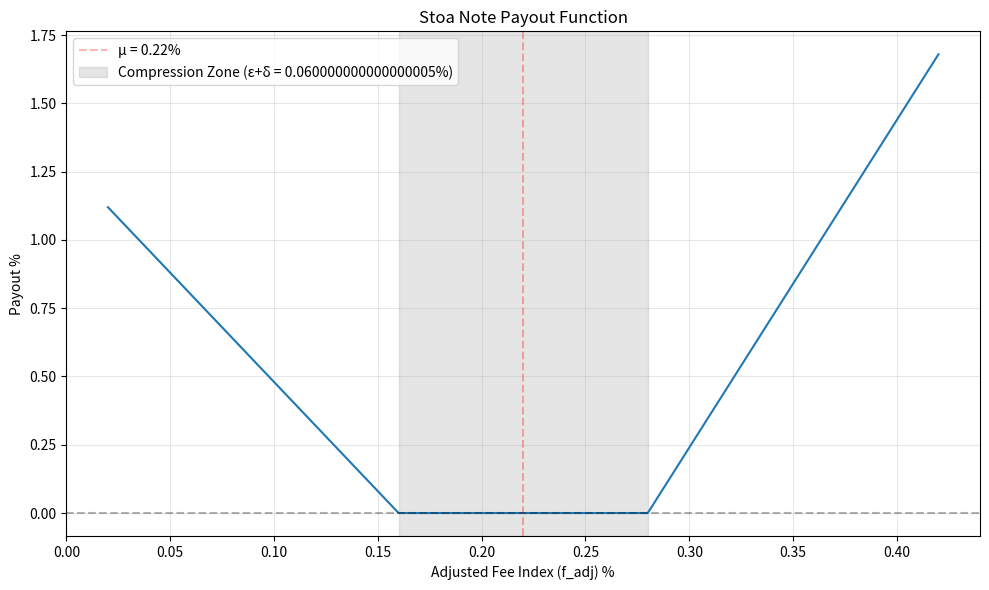
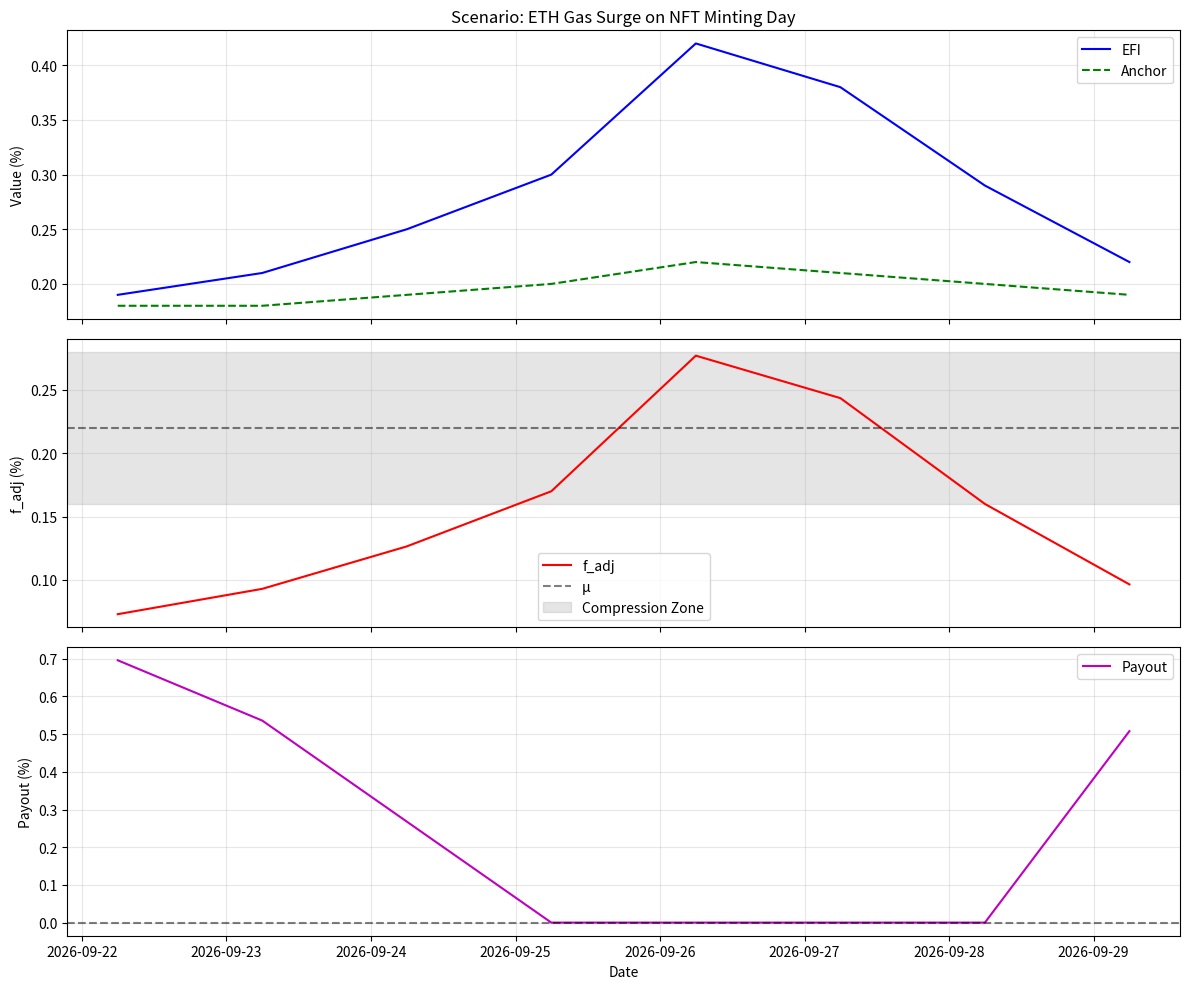
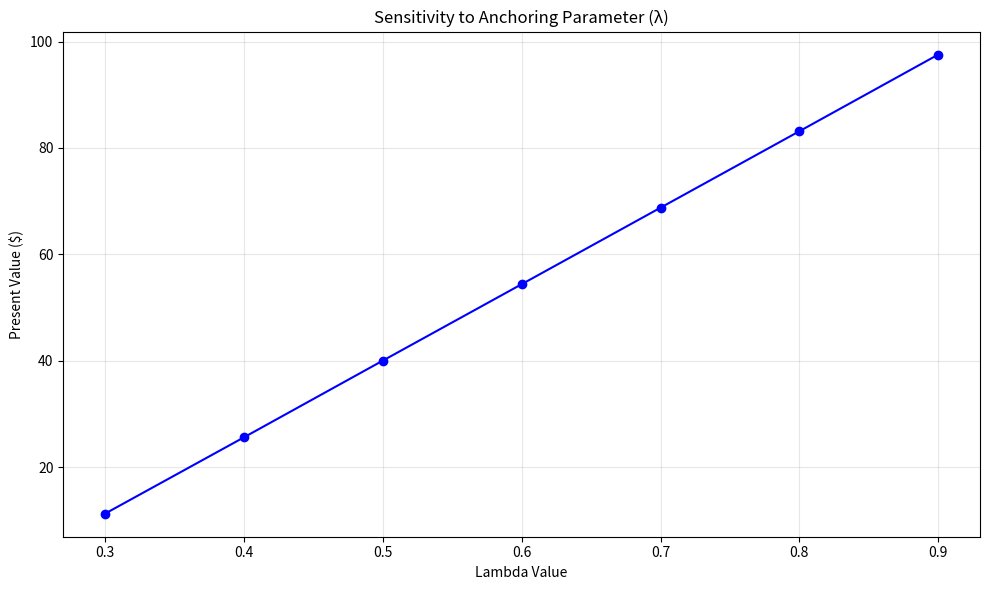

Reproduce these figures in Python, in order.
import numpy as np
import matplotlib.pyplot as plt
from dataclasses import dataclass
from typing import List, Tuple, Optional
import datetime
from scipy.stats import norm

@dataclass
class StoaNoteParameters:
    """Parameters for Stoa Note derivative structure"""
    mu: float = 0.22  # Payout center (%)
    epsilon: float = 0.05  # Friction band (%)
    delta: float = 0.01  # Compression offset (%)
    alpha1: float = 12.0  # Upside payout multiplier
    alpha2: float = 8.0  # Downside payout multiplier
    lambda_anchor: float = 0.65  # Anchoring sensitivity
    tenor_days: int = 7  # Duration in days
    notional: float = 10000  # Notional amount in USD

class StoaNotePricer:
    """Pricing model for Stoa Note derivative structure"""
    
    def __init__(self, params: StoaNoteParameters = None):
        """Initialize with default or provided parameters"""
        self.params = params or StoaNoteParameters()
        
    def calculate_adjusted_fee_index(self, efi: float, anchor: float) -> float:
        """
        Calculate the adjusted fee index using the anchoring mechanism
        
        Args:
            efi: Effective Fee Index value (%)
            anchor: Anchoring variable value (%)
            
        Returns:
            Adjusted fee index f_adj (%)
        """
        return efi - self.params.lambda_anchor * anchor
    
    def calculate_payout(self, f_adj: float) -> float:
        """
        Calculate the payout based on the adjusted fee index
        
        Args:
            f_adj: Adjusted fee index (%)
            
        Returns:
            Payout as a percentage of notional
        """
        mu = self.params.mu
        epsilon = self.params.epsilon
        delta = self.params.delta
        alpha1 = self.params.alpha1
        alpha2 = self.params.alpha2
        
        # Upper threshold
        upper_threshold = mu + epsilon + delta
        # Lower threshold
        lower_threshold = mu - epsilon - delta
        
        if f_adj > upper_threshold:
            # Positive payout scenario
            return alpha1 * (f_adj - upper_threshold)
        elif f_adj < lower_threshold:
            # Negative payout scenario
            return alpha2 * (lower_threshold - f_adj)
        else:
            # No payout within the compressed zone
            return 0.0
    
    def simulate_paths(self, 
                      initial_efi: float, 
                      initial_anchor: float,
                      num_paths: int = 1000, 
                      num_steps: int = 7,
                      efi_volatility: float = 0.30, 
                      anchor_volatility: float = 0.15,
                      correlation: float = 0.60,
                      mean_reversion_efi: float = 0.3,
                      mean_reversion_anchor: float = 0.2) -> Tuple[np.ndarray, np.ndarray]:
        """
        优化路径模拟，减少冗余计算并提高代码效率。
        """
        dt = 1.0 / 365  # 每日时间步长

        # 使用Cholesky分解生成相关随机变量
        corr_matrix = np.array([[1, correlation], [correlation, 1]])
        chol = np.linalg.cholesky(corr_matrix)

        # 初始化路径
        efi_paths = np.full((num_paths, num_steps + 1), initial_efi)
        anchor_paths = np.full((num_paths, num_steps + 1), initial_anchor)

        # 长期均值（假设当前值为平衡点）
        efi_mean = initial_efi
        anchor_mean = initial_anchor

        # 使用矢量化操作模拟路径
        for i in range(num_steps):
            z = np.random.normal(0, 1, (2, num_paths))
            correlated_z = np.dot(chol, z)

            efi_paths[:, i+1] += mean_reversion_efi * (efi_mean - efi_paths[:, i]) * dt + \
                                 efi_volatility * efi_paths[:, i] * np.sqrt(dt) * correlated_z[0]

            anchor_paths[:, i+1] += mean_reversion_anchor * (anchor_mean - anchor_paths[:, i]) * dt + \
                                    anchor_volatility * anchor_paths[:, i] * np.sqrt(dt) * correlated_z[1]

            # 确保非负值
            efi_paths[:, i+1] = np.maximum(efi_paths[:, i+1], 0.01)
            anchor_paths[:, i+1] = np.maximum(anchor_paths[:, i+1], 0.01)

        return efi_paths, anchor_paths

    def price_stoa_note(self, 
                       initial_efi: float,
                       initial_anchor: float,
                       risk_free_rate: float = 0.02,
                       num_simulations: int = 10000) -> dict:
        """
        优化定价逻辑，减少冗余计算并提高代码可读性。
        """
        tenor_days = self.params.tenor_days
        notional = self.params.notional

        # 模拟路径
        efi_paths, anchor_paths = self.simulate_paths(
            initial_efi=initial_efi,
            initial_anchor=initial_anchor,
            num_paths=num_simulations,
            num_steps=tenor_days
        )

        # 矢量化计算调整后的费用指数
        f_adj_paths = efi_paths - self.params.lambda_anchor * anchor_paths

        # 计算到期时的支付
        terminal_payouts = np.where(
            f_adj_paths[:, -1] > self.params.mu + self.params.epsilon + self.params.delta,
            self.params.alpha1 * (f_adj_paths[:, -1] - (self.params.mu + self.params.epsilon + self.params.delta)),
            np.where(
                f_adj_paths[:, -1] < self.params.mu - self.params.epsilon - self.params.delta,
                self.params.alpha2 * ((self.params.mu - self.params.epsilon - self.params.delta) - f_adj_paths[:, -1]),
                0.0
            )
        )

        # 计算期望支付和现值
        expected_payout = np.mean(terminal_payouts) / 100 * notional
        discount_factor = np.exp(-risk_free_rate * tenor_days / 365)
        present_value = expected_payout * discount_factor

        return {
            "present_value": present_value,
            "expected_payout_percent": np.mean(terminal_payouts),
            "probability_of_payout": np.mean(terminal_payouts > 0),
            "var_95": np.percentile(terminal_payouts / 100 * notional, 5),
            "max_payout": np.max(terminal_payouts / 100 * notional),
            "average_f_adj": np.mean(f_adj_paths[:, -1])
        }
    
    def analyze_sensitivity(self, 
                          initial_efi: float,
                          initial_anchor: float,
                          parameter: str,
                          param_range: List[float]) -> dict:
        """
        Perform sensitivity analysis on a selected parameter
        
        Args:
            initial_efi: Current Effective Fee Index (%)
            initial_anchor: Current anchor variable (%)
            parameter: Parameter to analyze (e.g., 'mu', 'epsilon', 'lambda_anchor')
            param_range: List of values to test for the parameter
            
        Returns:
            Dictionary with sensitivity analysis results
        """
        original_value = getattr(self.params, parameter)
        results = []
        
        for value in param_range:
            # Temporarily set parameter value
            setattr(self.params, parameter, value)
            
            # Price with new parameter
            price_result = self.price_stoa_note(initial_efi, initial_anchor)
            results.append(price_result["present_value"])
            
        # Reset original value
        setattr(self.params, parameter, original_value)
        
        return {
            "parameter": parameter,
            "values": param_range,
            "present_values": results
        }
    
    def plot_payout_function(self, f_adj_range: Optional[List[float]] = None):
        """
        Plot the payout function for visualization
        
        Args:
            f_adj_range: Optional range of f_adj values to plot
        """
        if f_adj_range is None:
            # Default range around mu
            mu = self.params.mu
            f_adj_range = np.linspace(mu - 0.2, mu + 0.2, 1000)
        
        payouts = [self.calculate_payout(f_adj) for f_adj in f_adj_range]
        
        plt.figure(figsize=(10, 6))
        plt.plot(f_adj_range, payouts)
        plt.axhline(y=0, color='k', linestyle='--', alpha=0.3)
        plt.axvline(x=self.params.mu, color='r', linestyle='--', alpha=0.3, 
                   label=f'μ = {self.params.mu}%')
        
        # Add shaded area for compression zone
        epsilon_delta = self.params.epsilon + self.params.delta
        plt.axvspan(self.params.mu - epsilon_delta, 
                   self.params.mu + epsilon_delta, 
                   alpha=0.2, color='gray', 
                   label=f'Compression Zone (ε+δ = {epsilon_delta}%)')
        
        plt.grid(True, alpha=0.3)
        plt.title('Stoa Note Payout Function')
        plt.xlabel('Adjusted Fee Index (f_adj) %')
        plt.ylabel('Payout %')
        plt.legend()
        plt.tight_layout()
        
    def simulate_scenario(self, 
                        scenario_name: str,
                        initial_efi: float,
                        initial_anchor: float,
                        efi_path: List[float],
                        anchor_path: List[float]):
        """
        Analyze a specific scenario with predefined paths
        
        Args:
            scenario_name: Name of the scenario for display
            initial_efi: Starting EFI value
            initial_anchor: Starting anchor value
            efi_path: List of EFI values for each day
            anchor_path: List of anchor values for each day
            
        Returns:
            Dictionary with scenario analysis results
        """
        # Ensure paths start with initial values
        efi_full_path = [initial_efi] + efi_path
        anchor_full_path = [initial_anchor] + anchor_path
        
        # Calculate adjusted fee index
        f_adj_path = [self.calculate_adjusted_fee_index(efi, anchor) 
                     for efi, anchor in zip(efi_full_path, anchor_full_path)]
        
        # Calculate daily payouts
        payouts = [self.calculate_payout(f_adj) for f_adj in f_adj_path]
        
        # Terminal payout
        terminal_payout = payouts[-1]
        terminal_payout_usd = terminal_payout / 100 * self.params.notional
        
        # Create dates for plotting
        start_date = datetime.datetime.now()
        dates = [start_date + datetime.timedelta(days=i) for i in range(len(efi_full_path))]
        
        # Plot results
        fig, axs = plt.subplots(3, 1, figsize=(12, 10), sharex=True)
        
        # Plot EFI and Anchor
        axs[0].plot(dates, efi_full_path, 'b-', label='EFI')
        axs[0].plot(dates, anchor_full_path, 'g--', label='Anchor')
        axs[0].set_title(f'Scenario: {scenario_name}')
        axs[0].set_ylabel('Value (%)')
        axs[0].legend()
        axs[0].grid(alpha=0.3)
        
        # Plot Adjusted Fee Index
        axs[1].plot(dates, f_adj_path, 'r-', label='f_adj')
        axs[1].axhline(y=self.params.mu, color='k', linestyle='--', alpha=0.5, label='μ')
        axs[1].axhspan(self.params.mu - (self.params.epsilon + self.params.delta), 
                      self.params.mu + (self.params.epsilon + self.params.delta), 
                      alpha=0.2, color='gray', label='Compression Zone')
        axs[1].set_ylabel('f_adj (%)')
        axs[1].legend()
        axs[1].grid(alpha=0.3)
        
        # Plot Payouts
        axs[2].plot(dates, payouts, 'm-', label='Payout')
        axs[2].axhline(y=0, color='k', linestyle='--', alpha=0.5)
        axs[2].set_ylabel('Payout (%)')
        axs[2].set_xlabel('Date')
        axs[2].legend()
        axs[2].grid(alpha=0.3)
        
        plt.tight_layout()
        
        return {
            "scenario_name": scenario_name,
            "f_adj_path": f_adj_path,
            "payouts": payouts,
            "terminal_payout_percent": terminal_payout,
            "terminal_payout_usd": terminal_payout_usd
        }


# Example usage
if __name__ == "__main__":
    # Create default parameters
    params = StoaNoteParameters(
        mu=0.22,           # Payout center (%)
        epsilon=0.05,      # Friction band (%)
        delta=0.01,        # Compression offset (%)
        alpha1=12.0,       # Upside payout multiplier
        alpha2=8.0,        # Downside payout multiplier
        lambda_anchor=0.65, # Anchoring sensitivity
        tenor_days=7,      # Duration in days
        notional=10000     # Notional amount in USD
    )
    
    # Initialize pricer
    pricer = StoaNotePricer(params)
    
    # Price the note
    initial_efi = 0.20  # Initial Effective Fee Index (%)
    initial_anchor = 0.18  # Initial anchor value (%)
    
    price_result = pricer.price_stoa_note(
        initial_efi=initial_efi,
        initial_anchor=initial_anchor,
        risk_free_rate=0.02,
        num_simulations=5000
    )
    
    # Print pricing results
    print("==== Stoa Note Pricing Results ====")
    print(f"Present Value: ${price_result['present_value']:.2f}")
    print(f"Expected Payout: {price_result['expected_payout_percent']:.4f}%")
    print(f"Probability of Payout: {price_result['probability_of_payout'] * 100:.2f}%")
    print(f"95% VaR: ${price_result['var_95']:.2f}")
    print(f"Maximum Payout: ${price_result['max_payout']:.2f}")
    print(f"Average Terminal f_adj: {price_result['average_f_adj']:.4f}%")
    
    # Plot payout function
    pricer.plot_payout_function()
    
    # Analyze Scenario 1: ETH Gas Surge on NFT Minting Day (from scenario-examples.md)
    print("\n==== Scenario Analysis: ETH Gas Surge on NFT Minting Day ====")
    scenario1 = pricer.simulate_scenario(
        scenario_name="ETH Gas Surge on NFT Minting Day",
        initial_efi=0.19,
        initial_anchor=0.18,
        efi_path=[0.21, 0.25, 0.30, 0.42, 0.38, 0.29, 0.22],  # Simulated daily EFI values
        anchor_path=[0.18, 0.19, 0.20, 0.22, 0.21, 0.20, 0.19]  # Simulated daily anchor values
    )
    print(f"Terminal Payout: {scenario1['terminal_payout_percent']:.4f}%")
    print(f"Terminal Payout (USD): ${scenario1['terminal_payout_usd']:.2f}")
    
    # Sensitivity analysis on lambda_anchor
    lambda_range = [0.3, 0.4, 0.5, 0.6, 0.7, 0.8, 0.9]
    sensitivity = pricer.analyze_sensitivity(
        initial_efi=initial_efi,
        initial_anchor=initial_anchor,
        parameter="lambda_anchor",
        param_range=lambda_range
    )
    
    # Plot sensitivity analysis
    plt.figure(figsize=(10, 6))
    plt.plot(sensitivity["values"], sensitivity["present_values"], 'bo-')
    plt.grid(True, alpha=0.3)
    plt.title('Sensitivity to Anchoring Parameter (λ)')
    plt.xlabel('Lambda Value')
    plt.ylabel('Present Value ($)')
    plt.tight_layout()
    
    plt.show()